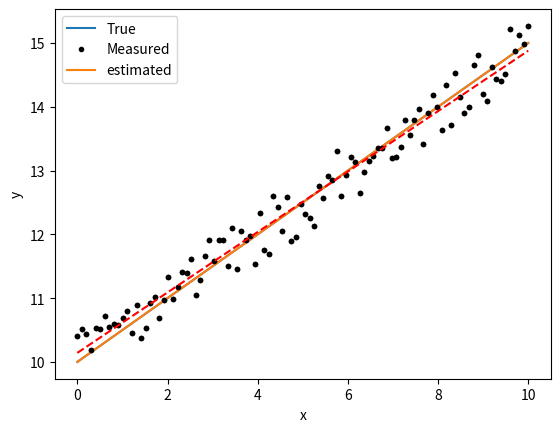

Write Python code to recreate this figure. (Note: this script raises an exception after producing the figure.)
# Import packages here
import numpy as np
import matplotlib.pyplot as plt

from scipy.optimize import curve_fit

#curve_fit?

def model(x, p1, p2):
    """Method to calculate y = ax +b .
    
    Parameters
    ----------
    x: np.ndarray
        Numpy array with the values for x.
    p1: float
        parameter a.
    p2: float
        parameter b.
    
    Returns
    -------
    y: np.ndarray
        computed values for y.
    
    """
    y = p1 * x + p2
    return y

n = 100  # Number of points to calculate x for.
p1_true = 0.5
p2_true = 10

x_data = np.linspace(0,10, n)
y_true = model(x_data, p1_true, p2_true)
y_data = y_true + np.random.rand(n) - 0.5  # Add some random noise

# Plot the data 
plt.plot(x_data, y_true)
plt.plot(x_data, y_data, marker=".", linestyle=" ", color='k')
plt.xlabel("x")
plt.ylabel("y")
plt.legend(["True Y", "Measured Y"])

# Run curve_fit
result = curve_fit(model, xdata=x_data, ydata=y_data)

# Print the result
result[0]

# Select the estimated parameters
# e1 = result[0][0] 
# e2 = result[0][1]
e1, e2 = result[0]
y_sim = model(x_data, e1, e2)  # Use the model method to simulatev  using the estimated parameters

plt.plot(x_data, y_true)
plt.plot(x_data, y_data, color="k", linestyle=" ", marker=".")
plt.plot(x_data, y_sim, color="r", linestyle="--")
plt.xlabel("x")
plt.ylabel("y")
plt.legend(["True", "Measured", "estimated"])

# Define the function

# Define the "True" parameters

# Create arrays with x, y, and y+noise
x = np.linspace(-5, 10)
y_true = polynomial(x, a1, a2, a3)
y_noise = y_true + 10 * (np.random.rand(len(y_true))-0.5)

# Find the optimal parameters

# Plot the results


# Create x and y data
x_data = np.linspace(0,10, n)
y_true = model(x_data, p1_true, p2_true)
obs = y_true + np.random.rand(n) - 0.5  # Add some random noise

# define the model
def model(x, p1, p2):
    y = p1 * x + p2
    return y

# Define the residuals function here

# Define the obj_func function here


# Test the methods
p = [0.5, 10]
res = residuals(p)
plt.plot(x_data, res)
plt.title("S={:.2f}".format(obj_func(p)))
plt.axhline(0.5, c="r")
plt.axhline(-0.5, c="r")

# Import Scipy here
from scipy.optimize import minimize

def linear_model(p1, p2):
    y = p1 * x + p2
    return y

def obj_func(p):
    sim = linear_model(p[0], p[1])
    res = sim - obs
    S = sum(res**2)
    return S

# Generate some data
x = np.linspace(0, 100)
y_true = linear_model(5, 9)
obs = y_true + 100*(np.random.rand(len(x)) - 0.5)  # Add some random noise

# Run minimize
p0 = np.array([3, 1])  # Initial guess for the parameters
result = minimize(obj_func, p0)
print(result)

plt.plot(x, obs, marker=".", linestyle=" ", c="k")
plt.plot(x, y_true)
plt.plot(x, linear_model(result.x[0], result.x[1]))

# Estimated parameters
result.x

# Type your answer here

# Define the function
def polynomial(x, a1, a2, a3):
    y = a1 * x ** 2 + a2 * x + a3
    return y

# Define the "True" parameters
a1 = 1.50
a2 = -2.50
a3 = 2.0

# Create arrays with x, y, and y+noise
x = np.linspace(-5, 10)
y_true = polynomial(x, a1, a2, a3)
y_noise = y_true + 10 * (np.random.rand(len(y_true))-0.5)

# Find the optimal parameters
result = curve_fit(polynomial, xdata=x, ydata=y_noise)
e1,e2,e3 = result[0]

# Plot the results
plt.plot(x, y_true, linewidth=3)
plt.plot(x, y_noise, marker=".", linestyle=" ", color="k")
plt.plot(x, polynomial(x, e1, e2, e3), linestyle="--", color="r")
plt.xlabel("x")
plt.ylabel("y")

# Create x and y data
x_data = np.linspace(0,10, n)
y_true = model(x_data, p1_true, p2_true)
obs = y_true + np.random.rand(n) - 0.5  # Add some random noise, obs is now a global variable

# define the model
def model(x, p1, p2):
    y = p1 * x + p2
    return y

# Define the residuals function here
def residuals(p):
    sim = model(x_data, p[0], p[1])
    res = sim - obs  # This makes use of the global variable obs!
    return res

# Define the obj_func function here
def obj_func(p):
    res = residuals(p)
    S = sum(res**2)
    return S

# Test the methods
p = [0.5, 10]
res = residuals(p)
plt.plot(x_data, res)
plt.title("S={:.2f}".format(obj_func(p)))
plt.axhline(0.5, c="r")
plt.axhline(-0.5, c="r")

from scipy.optimize import minimize

s = obj_func(result.x)
print(s, result.fun)

